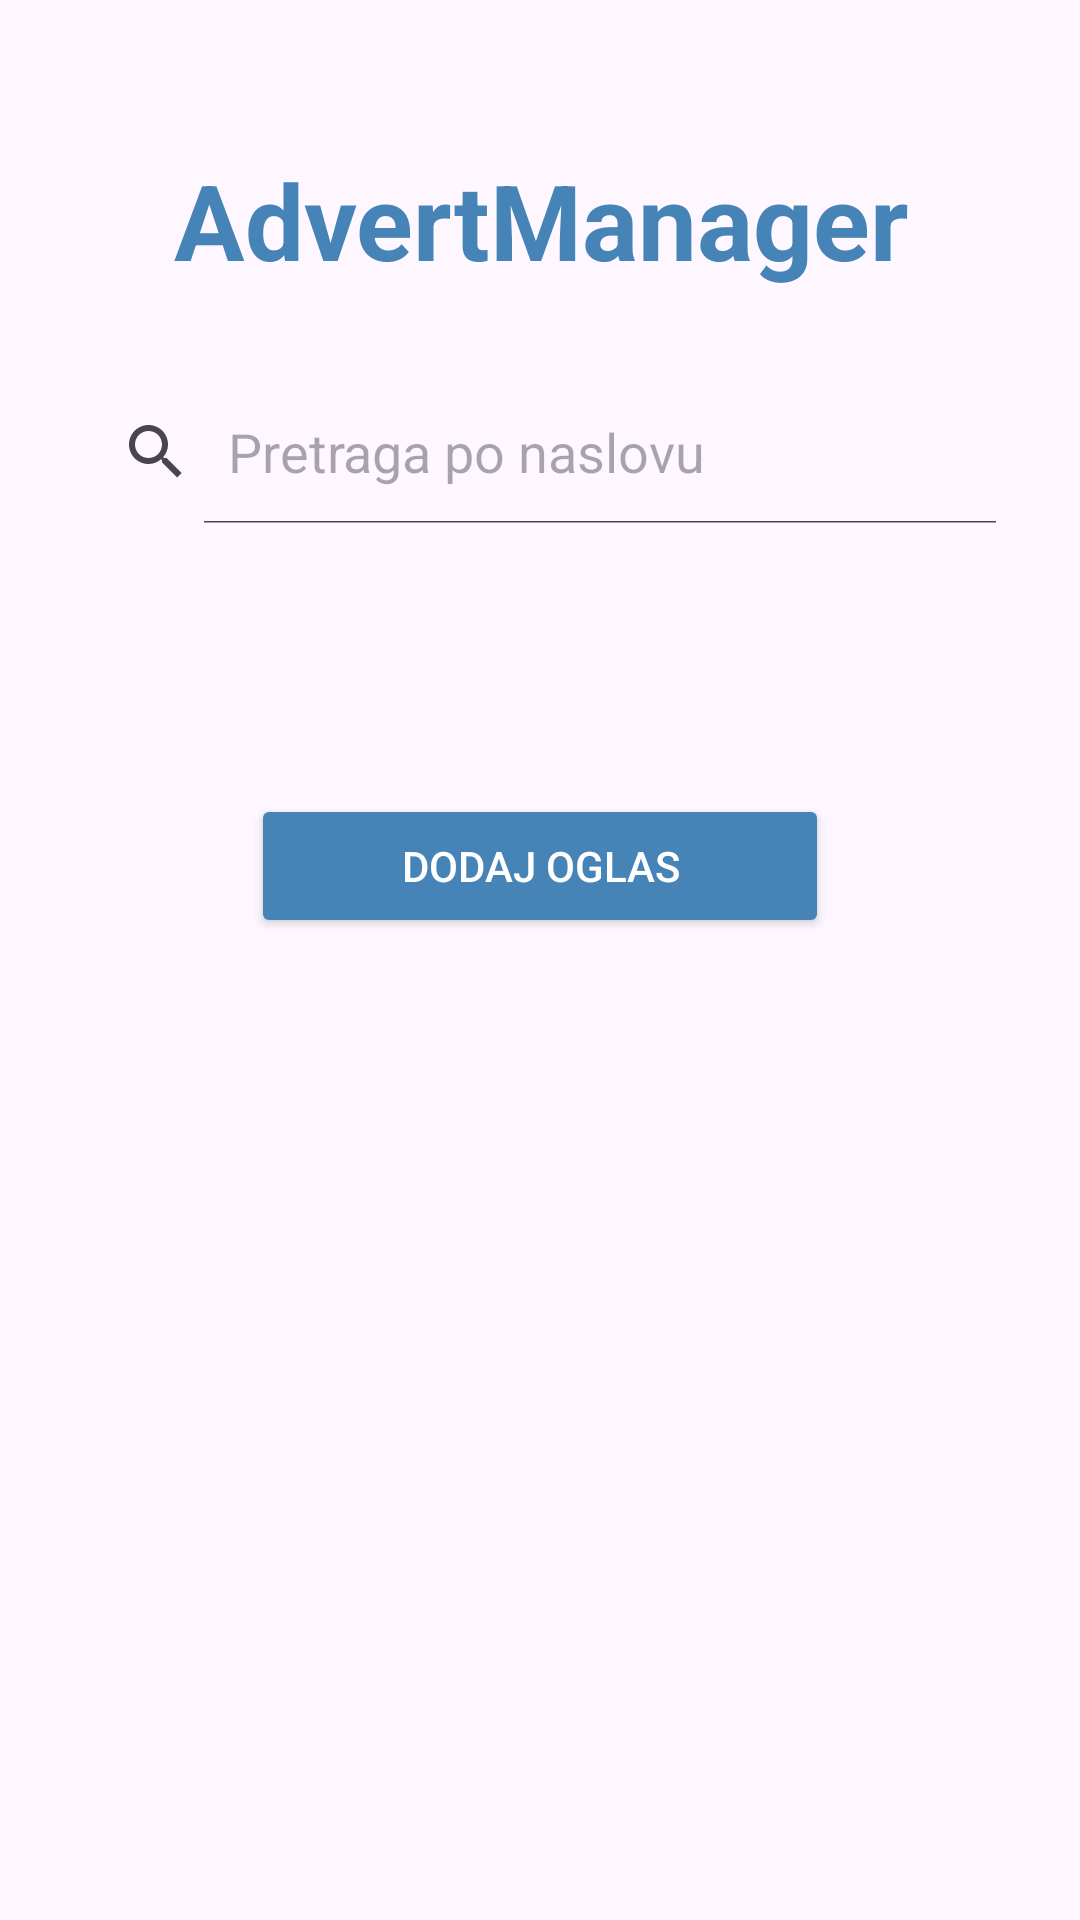

Here is an Android app screen rendered from its layout file. Give the layout XML and the strings, colors and styles it references.
<!-- AndroidManifest.xml: application theme Theme.IspitOkt2024 -->
<!-- res/layout/activity_main.xml -->
<?xml version="1.0" encoding="utf-8"?>
<androidx.constraintlayout.widget.ConstraintLayout xmlns:android="http://schemas.android.com/apk/res/android"
    xmlns:app="http://schemas.android.com/apk/res-auto"
    xmlns:tools="http://schemas.android.com/tools"
    android:id="@+id/main"
    android:paddingVertical="20dp"
    android:paddingHorizontal="20dp"
    android:layout_width="match_parent"
    android:layout_height="match_parent"
    tools:context=".MainActivity">

    <TextView
        android:id="@+id/naslov"
        android:text="AdvertManager"
        android:textAlignment="center"
        android:textSize="35dp"
        android:textStyle="bold"
        android:textColor="@color/blue"
        android:paddingVertical="30dp"
        android:layout_width="match_parent"
        android:layout_height="wrap_content"
        app:layout_constraintTop_toTopOf="parent"
        app:layout_constraintStart_toStartOf="parent"/>

    <SearchView
        android:id="@+id/searchView"
        android:layout_width="match_parent"
        android:layout_height="wrap_content"
        app:layout_constraintTop_toBottomOf="@id/naslov"
        android:iconifiedByDefault="false"
        android:queryHint="Pretraga po naslovu"/>



   <androidx.recyclerview.widget.RecyclerView
       android:id="@+id/rvOglasi"
       android:layout_width="match_parent"
       android:layout_height="wrap_content"
       android:paddingVertical="30dp"
       app:layout_constraintStart_toStartOf="parent"
       app:layout_constraintEnd_toEndOf="parent"
       app:layout_constraintTop_toBottomOf="@id/searchView"

       tools:listitem="@layout/item_oglas"/>

    <Button
        android:id="@+id/addBtn"
        android:layout_width="wrap_content"
        android:layout_height="wrap_content"
        android:paddingHorizontal="50dp"
        android:backgroundTint="@color/blue"
        android:textColor="@color/white"
        android:layout_marginTop="30dp"
        android:text="Dodaj oglas"
        app:layout_constraintTop_toBottomOf="@id/rvOglasi"
        app:layout_constraintEnd_toEndOf="parent"
        app:layout_constraintStart_toStartOf="parent"


        app:layout_goneMarginTop="30dp"
        android:layout_marginHorizontal="20dp"
        />

</androidx.constraintlayout.widget.ConstraintLayout>
<!-- res/layout/item_oglas.xml (included above) -->
<?xml version="1.0" encoding="utf-8"?>
<androidx.constraintlayout.widget.ConstraintLayout xmlns:android="http://schemas.android.com/apk/res/android"
    android:layout_width="match_parent"
    android:layout_height="wrap_content"
    android:paddingHorizontal="30dp"
    android:paddingVertical="20dp"
    android:layout_marginVertical="10dp"
    android:background="@drawable/bg_item"
    xmlns:app="http://schemas.android.com/apk/res-auto"

    >

    <TextView
        android:id="@+id/naslov"
        android:layout_width="wrap_content"
        android:layout_height="wrap_content"
        android:textColor="@color/white"
        app:layout_constraintStart_toStartOf="parent"
        android:textStyle="bold"
        app:layout_constraintTop_toTopOf="parent"/>
    <TextView
        android:id="@+id/opis"
        android:layout_width="wrap_content"
        android:layout_height="wrap_content"
        app:layout_constraintTop_toBottomOf="@id/naslov"
        android:textColor="@color/silver"
        app:layout_constraintStart_toStartOf="parent"/>


</androidx.constraintlayout.widget.ConstraintLayout>
<!-- resources referenced by this layout -->
<resources>
  <color name="blue">#4683B7</color>
  <color name="silver">#D8D8D8</color>
  <color name="white">#FFFFFFFF</color>
  <!-- drawable bg_item (drawable) -->
  <?xml version="1.0" encoding="utf-8"?>
  <shape xmlns:android="http://schemas.android.com/apk/res/android">
      <solid android:color="@color/blue"></solid>
      <corners
          android:topRightRadius="15dp"
          android:topLeftRadius="15dp"
          android:bottomRightRadius="15dp"
          android:bottomLeftRadius="15dp"/>
  </shape>
  <style name="Theme.IspitOkt2024" parent="Base.Theme.IspitOkt2024" />
  <style name="Base.Theme.IspitOkt2024" parent="Theme.Material3.DayNight.NoActionBar">
          
          
      </style>
</resources>
